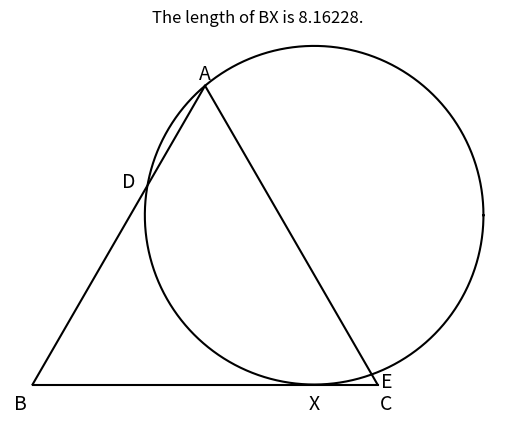

Recreate this plot in Python.
"""
Jim McCleery
November 21, 2026
Kailua-Kona, HI

https://mathnet.mit.edu/explorer.html?p=jpn_2024_f20229
"""

# Import only the specific functions and constants used in this script
from math import pi, sqrt
from random import uniform
import matplotlib.pyplot as plt
import numpy as np


# -----------------------------------------------------------------------------
def distance(A, B):
    """
    Return the straight-line distance between two points.

    Parameters:
        A, B: points written as (x, y) tuples

    Example:
        distance((0, 0), (3, 4)) returns 5.0
    """
    # Unpack both (x, y) point tuples into separate variables
    x1, y1 = A
    x2, y2 = B

    # Apply the Pythagorean theorem: sqrt((dx)^2 + (dy)^2)
    return sqrt((x1 - x2) ** 2 + (y1 - y2) ** 2)


# -----------------------------------------------------------------------------
def circum_circle(A, B, C):
    """
    Find the unique circle passing through three points.

    Parameters:
        A, B, C: three points written as (x, y) tuples

    Returns:
        (center, radius, True) where center is an (x, y) tuple.
        ((0, 0), 0, False) if the points lie in a straight line.
    """
    # Unpack the three (x, y) point tuples into individual coordinate variables
    x1, y1 = A
    x2, y2 = B
    x3, y3 = C

    try:
        # Pre-calculate x^2 + y^2 for each point to simplify the formulas below
        s1 = x1**2 + y1**2
        s2 = x2**2 + y2**2
        s3 = x3**2 + y3**2

        # Compute determinants (M11, M12, M13) to solve the system of circle equations
        M11 = x1 * y2 + x2 * y3 + x3 * y1 - x2 * y1 - x3 * y2 - x1 * y3
        M12 = s1 * y2 + s2 * y3 + s3 * y1 - s2 * y1 - s3 * y2 - s1 * y3
        M13 = s1 * x2 + s2 * x3 + s3 * x1 - s2 * x1 - s3 * x2 - s1 * x3

        # Calculate the center coordinates (if points are collinear, M11 will be 0)
        center_x = 0.5 * M12 / M11
        center_y = -0.5 * M13 / M11

        # Group the center coordinates into a tuple
        center = (center_x, center_y)

        # Since all three points lie on the circle, the distance to point A is the radius
        radius = distance(A, center)

        return center, radius, True

    # If the three points lie on a single straight line, M11 is 0 (ZeroDivisionError)
    except (ValueError, ZeroDivisionError):
        return (0, 0), 0, False


# -----------------------------------------------------------------------------
def plot_circle(C, radius, start=0, stop=2 * pi):
    """
    Plot the outline of a circle or circular arc using Matplotlib.

    Parameters:
        C: center written as (x, y)
        radius: radius of the circle
        start: starting angle in radians (defaults to 0)
        stop: ending angle in radians (defaults to 2 * pi, a full circle)
    """
    # Unpack center coordinates
    center_x, center_y = C

    # Create 1,500 evenly spaced angles so the plotted curve looks smooth
    angles = np.linspace(start, stop, 1500)

    # Convert polar coordinates (radius, angle) to Cartesian (x, y) arrays
    x_values = radius * np.cos(angles) + center_x
    y_values = radius * np.sin(angles) + center_y

    # Draw the curve onto the current Matplotlib figure
    plt.plot(x_values, y_values, color="black")


# -----------------------------------------------------------------------------
def plot_line(A, B):
    """
    Plot a straight line segment between two points.

    Parameters:
        A, B: endpoints written as (x, y) tuples
    """
    # Unpack both endpoints
    x1, y1 = A
    x2, y2 = B

    # plt.plot takes a list of all x-values first, followed by a list of all y-values
    plt.plot([x1, x2], [y1, y2], color="black")


# -----------------------------------------------------------------------------
# Main Program: Solve and Draw the Geometry Problem
# -----------------------------------------------------------------------------

# Set up the vertices of equilateral triangle ABC with side length 10.
# Place B at the origin (0, 0) and C along the positive x-axis at (10, 0).
# Using 30-60-90 triangle ratios, the height of the triangle is 5 * sqrt(3).
B = (0, 0)
C = (10, 0)
A = (5, 5 * sqrt(3))

# Use a random search loop to find the positions of points D and E.
# Note: The problem specifies BX > CX (meaning X is to the right of midpoint x = 5),
# which happens when D is closer to A than E is (AD < 5 and AE > 8).
while True:
    # Pick a random length for segment AD between 0 and 5
    AD = uniform(0, 5)
    # Use the given constraint AD + AE = 13 to find the corresponding length of AE
    AE = 13 - AD

    # Compute the (x, y) coordinates of D along side AB and E along side AC
    # using 60-degree trigonometry (cos(60°) = 1/2, sin(60°) = sqrt(3)/2)
    D = ((10 - AD) / 2, (10 - AD) * sqrt(3) / 2)
    E = (5 + AE / 2, (10 - AE) * sqrt(3) / 2)

    # Find the circle passing through points A, D, and E
    circle_center, circle_radius, _ = circum_circle(A, D, E)

    # Because side BC lies along the x-axis (y = 0), the circle is tangent to BC
    # when its vertical distance from the x-axis (y-coordinate) equals its radius.
    if abs(circle_center[1] - circle_radius) < 0.000001:
        break

# Point X is where the circle touches side BC (directly below the circle's center)
X = (circle_center[0], 0)

# Draw the circle and the three sides of triangle ABC
plot_circle(circle_center, circle_radius)
plot_line(A, B)
plot_line(B, C)
plot_line(A, C)

# Dictionary mapping each point label to its (x, y) coordinates and a small (dx, dy)
# offset so the text labels don't overlap the lines or circle
labels = {
    "A": (A, (0.0, 0.35)),
    "B": (B, (-0.35, -0.55)),
    "C": (C, (0.25, -0.55)),
    "D": (D, (-0.55, 0.10)),
    "E": (E, (0.45, -0.20)),
    "X": (X, (0.0, -0.55)),
}

# Loop through the dictionary and place each italic label on the plot
for name, (point, offset) in labels.items():
    label_x = point[0] + offset[0]
    label_y = point[1] + offset[1]
    plt.text(
        label_x,
        label_y,
        name,
        fontsize=14,
        fontstyle="italic",
        ha="center",
        va="center",
    )

# Calculate the length of segment BX
bx_length = distance(B, X)

# Configure the chart title, keep x and y scales equal so circles aren't stretched,
# hide the axis borders, and display the final figure
plt.title(f"The length of BX is {bx_length:0.5f}.")
plt.axis("equal")
plt.axis("off")
plt.show()
